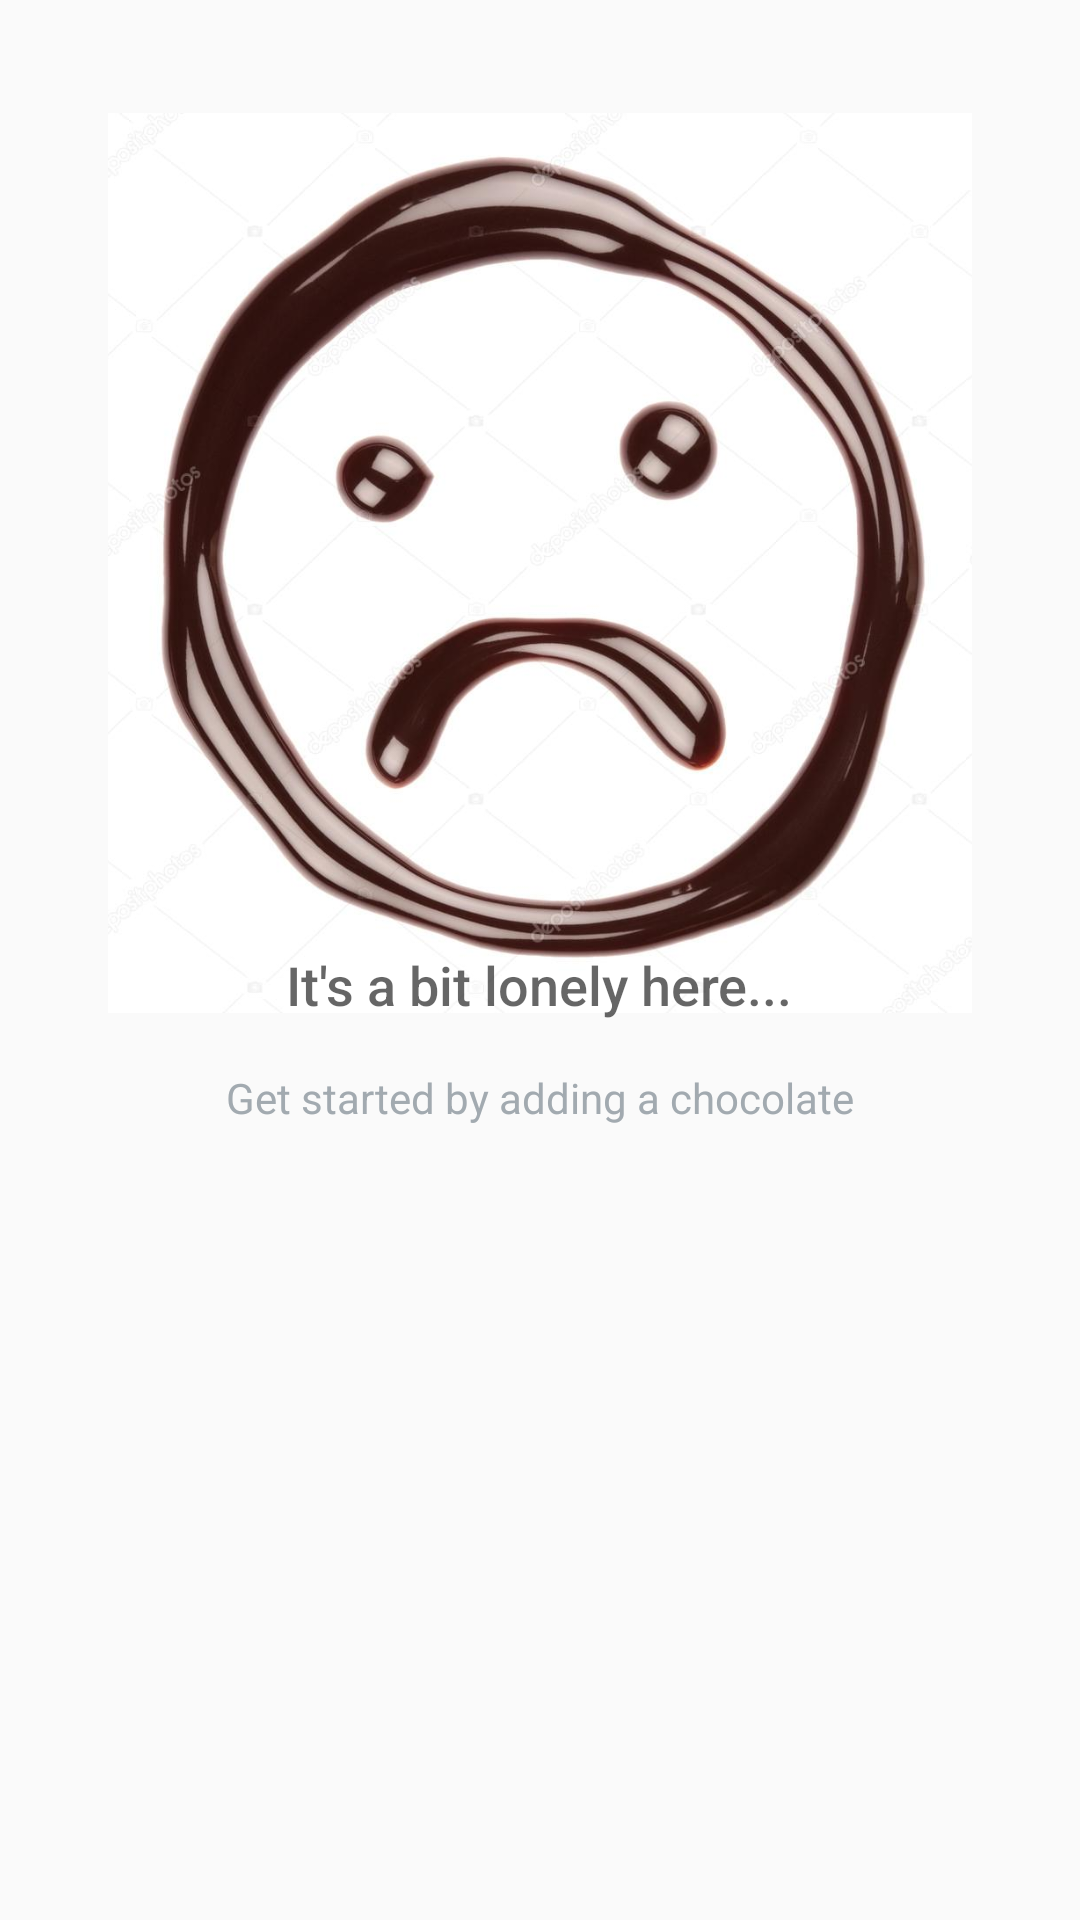

This screen was rendered from an Android layout file. Write that file and the resources it references.
<!-- AndroidManifest.xml: application theme AppTheme -->
<!-- res/layout/empty_view.xml -->
<?xml version="1.0" encoding="utf-8"?>
<LinearLayout xmlns:android="http://schemas.android.com/apk/res/android"
    style="@style/MatchMatch"
    android:orientation="vertical">

    
    <RelativeLayout
        android:id="@+id/empty_view"
        style="@style/WrapWrap"
        android:layout_gravity="center_horizontal">

        <ImageView
            android:id="@+id/empty_shelter_image"
            android:layout_width="@dimen/sad_face"
            android:layout_height="@dimen/sad_face"
            android:layout_centerInParent="true"
            android:src="@drawable/chocolate_sad_face" />

        <TextView
            android:id="@+id/empty_title_text"
            style="@style/WrapWrap"
            android:layout_below="@+id/empty_shelter_image"
            android:layout_centerHorizontal="true"
            android:fontFamily="sans-serif-medium"
            android:paddingTop="@dimen/activity_margin"
            android:text="@string/empty_view_title_text"
            android:textAppearance="?android:textAppearanceMedium" />

        <TextView
            android:id="@+id/empty_subtitle_text"
            style="@style/WrapWrap"
            android:layout_below="@+id/empty_title_text"
            android:layout_centerHorizontal="true"
            android:fontFamily="sans-serif"
            android:paddingTop="@dimen/activity_margin"
            android:text="@string/empty_view_subtitle_text"
            android:textAppearance="?android:textAppearanceSmall"
            android:textColor="@color/grey_text" />
    </RelativeLayout>

</LinearLayout>
<!-- resources referenced by this layout -->
<resources>
  <color name="grey_text">#A2AAB0</color>
  <dimen name="activity_margin">16dp</dimen>
  <dimen name="sad_face">300dp</dimen>
  <!-- drawable chocolate_sad_face: png bitmap (drawable-hdpi, 413539 bytes) -->
  <string name="empty_view_subtitle_text">Get started by adding a chocolate</string>
  <string name="empty_view_title_text">It\'s a bit lonely here...</string>
  <style name="MatchMatch">
          <item name="android:layout_width">match_parent</item>
          <item name="android:layout_height">match_parent</item>
      </style>
  <style name="WrapWrap">
          <item name="android:layout_width">wrap_content</item>
          <item name="android:layout_height">wrap_content</item>
      </style>
  <style name="AppTheme" parent="Theme.AppCompat.Light.DarkActionBar">
          <item name="colorPrimary">@color/colorPrimary</item>
          <item name="colorPrimaryDark">@color/colorPrimaryDark</item>
          <item name="colorAccent">@color/colorAccent</item>
      </style>
  <color name="colorPrimary">#F0514B</color>
  <color name="colorPrimaryDark">#C0403C</color>
  <color name="colorAccent">#F0514B</color>
</resources>
